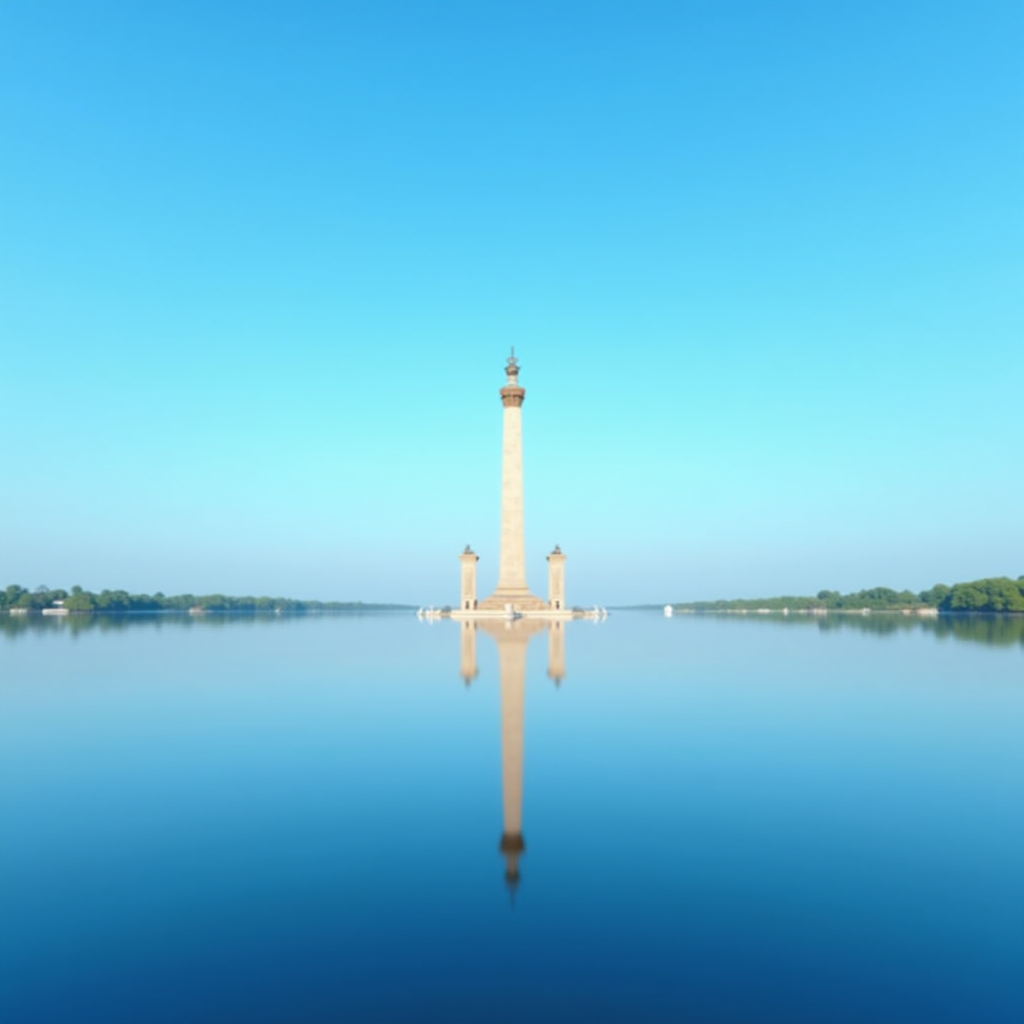
Generation parameters embedded in this image by ComfyUI (PNG 'prompt' text chunk: the API-format workflow graph, JSON):
{"5":{"class_type":"EmptyLatentImage","inputs":{"width":1024,"height":1024,"batch_size":1}},"22":{"class_type":"BasicGuider","inputs":{"model":["12",0],"conditioning":["6",0],"guidance_scale":7}},"8":{"class_type":"VAEDecode","inputs":{"samples":["13",0],"vae":["10",0]}},"25":{"class_type":"RandomNoise","inputs":{"noise_seed":1745751072}},"11":{"class_type":"DualCLIPLoader","inputs":{"clip_name1":"t5xxl_fp16.safetensors","clip_name2":"clip_l.safetensors","type":"flux"}},"10":{"class_type":"VAELoader","inputs":{"vae_name":"ae.sft"}},"9":{"class_type":"SaveImage","inputs":{"images":["8",0],"filename_prefix":"img_751072"}},"17":{"class_type":"BasicScheduler","inputs":{"model":["12",0],"steps":20,"scheduler":"normal","denoise":1.0}},"16":{"class_type":"KSamplerSelect","inputs":{"sampler_name":"euler"}},"13":{"class_type":"SamplerCustomAdvanced","inputs":{"noise":["25",0],"guider":["22",0],"sampler":["16",0],"sigmas":["17",0],"latent_image":["5",0]}},"6":{"class_type":"CLIPTextEncode","inputs":{"clip":["11",0],"text":"Main Theme:\nTitle: \"Serene Lake Reflection\"\nDescription:\nThis image captures a moment of serene tranquility by a vast, calm lake under a clear blue sky. The scene is dominated by a striking vertical structure, possibly a monument or architectural feature, that rises from the center of the lake. This structure is flanked by two smaller columns, creating a symmetrical and balanced composition.\nThe lake's surface is exceptionally still, acting as a perfect mirror to reflect the sky and the structure above. The reflection doubles the visual impact of the scene, creating a sense of symmetry and harmony.\nIn the distance, across the lake, there's a shoreline with lush greenery and what appears to be a building or a cluster of structures. This adds depth to the scene and provides a sense of scale.\nThe overall atmosphere is one of peacefulness and natural beauty, with the clear sky suggesting a bright, sunny day. The image is likely taken from a vantage point across the lake, offering a full view of the structure and its reflection.\nCamera Angle: Wide-angle shot taken from across the lake to capture the full expanse of the water, the reflection of the sky, and the central structure with its flanking columns.\nLighting: Bright and natural, with the sun high in the sky, illuminating the scene evenly and enhancing the vivid blue of the sky and the clarity of the reflection in the water.\nMood: Peaceful, serene, and contemplative, evoking a sense of calm and connection with nature.\nDetails:\n* The central structure is tall and slender, with a decorative top that adds to its elegance.\n* The water is exceptionally still, creating a perfect mirror image of the sky and the structure.\n* The distant shoreline features greenery and buildings, adding depth and context to the scene.\n* The clear blue sky dominates the upper portion of the image, emphasizing the openness and tranquility of the setting.\nThis image is a beautiful representation of natural and architectural harmony, offering a moment of peaceful reflection in a stunning setting.\n\nStyle Specifications:\n- High quality, masterpiece\n- Highly detailed\n- Best quality\n- Ultra realistic\n- Professional photography\n- Dramatic lighting\n- Sharp focus\n- High resolution\n\nAdditional Details:\n- Rich color palette\n- Intricate details\n- Perfect composition\n- Cinematic atmosphere\n- Professional lighting setup\n- 8k resolution\n- Photorealistic rendering\n- Masterful technique"}},"12":{"class_type":"UNETLoader","inputs":{"unet_name":"FLUX\\flux1-dev.sft","weight_dtype":"fp8_e4m3fn"}}}